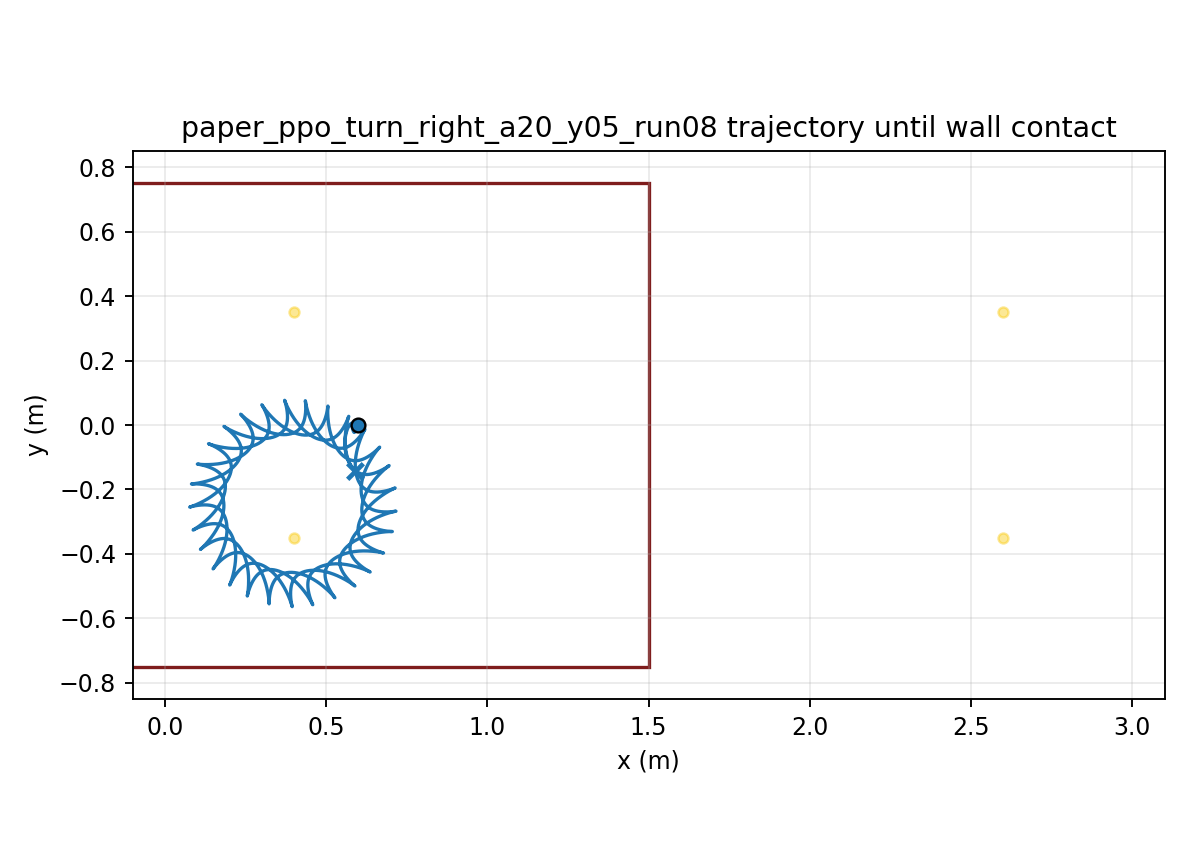

The file beside this chart, header and first rows:
time, x, y, yaw
1.000000000000000021e-03, 5.999999974406219350e-01, 7.143568544476508464e-06, -1.252198838665056287e-04
2.000000000000000042e-03, 5.999999634333251786e-01, 2.842087381665914236e-05, -4.971680577035635876e-04
3.000000000000000062e-03, 5.999998322255589711e-01, 6.342768802536369321e-05, -1.110555408693482318e-03
4.000000000000000083e-03, 5.999994924677584107e-01, 1.117512340844117880e-04, -1.960445509397359259e-03
5.000000000000000104e-03, 5.999987948979367269e-01, 1.729490566854119393e-04, -3.042230555426008072e-03
6.000000000000000125e-03, 5.999975561756761833e-01, 2.465524993603418480e-04, -4.351605772252808285e-03
7.000000000000000146e-03, 5.999955626262006847e-01, 3.320700696683442921e-04, -5.884542880163414792e-03
8.000000000000000167e-03, 5.999925738692372112e-01, 4.289906890173611487e-04, -7.637263150509754003e-03
9.000000000000001055e-03, 5.999883262893291880e-01, 5.367868371298212260e-04, -9.606210504575865908e-03
1.000000000000000194e-02, 5.999825365384481302e-01, 6.549174807894408978e-04, -1.178802532193782421e-02
1.100000000000000283e-02, 5.999749047247932010e-01, 7.828309160449187232e-04, -1.417951925591425487e-02
1.200000000000000372e-02, 5.999651175410111170e-01, 9.199674140659142019e-04, -1.677765110509395891e-02
1.300000000000000461e-02, 5.999528510867824238e-01, 1.065761778633655954e-03, -1.957950426321345902e-02
1.400000000000000550e-02, 5.999377735886718410e-01, 1.219645717511763650e-03, -2.258226584698421954e-02
1.500000000000000638e-02, 5.999195479197292347e-01, 1.381050070004663510e-03, -2.578320762157071747e-02
1.600000000000000727e-02, 5.998978339305438556e-01, 1.549406886455384491e-03, -2.917966878916308446e-02
1.700000000000000816e-02, 5.998722905920461645e-01, 1.724151362100134754e-03, -3.276904065850889947e-02
1.800000000000000905e-02, 5.998425779522007506e-01, 1.904723628304738625e-03, -3.654875317278656610e-02
1.900000000000000994e-02, 5.998083589103745394e-01, 2.090570404677583038e-03, -4.051626323987427003e-02
2.000000000000001082e-02, 5.997693008145805749e-01, 2.281146515910770223e-03, -4.466904478266176676e-02
2.100000000000001171e-02, 5.997250768879957006e-01, 2.475916277464740300e-03, -4.900458040711856006e-02
2.200000000000001260e-02, 5.996753674921332378e-01, 2.674354754401031542e-03, -5.352035457177165695e-02
2.300000000000001349e-02, 5.996198612348324630e-01, 2.875948897798574766e-03, -5.821384813336798886e-02
2.400000000000001438e-02, 5.995582559318022309e-01, 3.080198563276403956e-03, -6.308253413906722562e-02
2.500000000000001527e-02, 5.994902594308616495e-01, 3.286617416194126395e-03, -6.812387473479401823e-02
2.600000000000001615e-02, 5.994155903082503123e-01, 3.494733728127918937e-03, -7.333531906166812497e-02
2.700000000000001704e-02, 5.993339784464679632e-01, 3.704091069224424437e-03, -7.871430201706836050e-02
2.800000000000001793e-02, 5.992451655030559543e-01, 3.914248901024985905e-03, -8.425824376328046317e-02
2.900000000000001882e-02, 5.991489052795726522e-01, 4.124783074329785304e-03, -8.996454987430911598e-02
3.000000000000001971e-02, 5.990449639997594833e-01, 4.335286236642255098e-03, -9.583061201985509925e-02
3.100000000000002059e-02, 5.989331205055612450e-01, 4.545368153694773206e-03, -1.018538090942990304e-01
3.200000000000002148e-02, 5.988131663792670700e-01, 4.754655949511910062e-03, -1.080315087074902730e-01
3.300000000000002237e-02, 5.986849059995943412e-01, 4.962794269415704562e-03, -1.143610689629758342e-01
3.400000000000002326e-02, 5.985481565390627923e-01, 5.169445370320713273e-03, -1.208398404578366198e-01
3.500000000000002415e-02, 5.984027479095045399e-01, 5.374289142603516645e-03, -1.274651684463946055e-01
3.600000000000002504e-02, 5.982485226620506413e-01, 5.577023067762143516e-03, -1.342343951176229178e-01
3.700000000000002592e-02, 5.980853358474160775e-01, 5.777362116108519796e-03, -1.411448619427395079e-01
3.800000000000002681e-02, 5.979130548416775603e-01, 5.975038591842563029e-03, -1.481939120428408252e-01
3.900000000000002770e-02, 5.977315695499004766e-01, 6.169624242952143067e-03, -1.553772799462218579e-01
4.000000000000002859e-02, 5.975408229251486514e-01, 6.360572571747546977e-03, -1.626876318150027034e-01
4.100000000000002948e-02, 5.973408043012318203e-01, 6.547255093527881709e-03, -1.701166590771271692e-01
4.200000000000003036e-02, 5.971315507543156764e-01, 6.729105401371338058e-03, -1.776559137146949408e-01
4.300000000000003125e-02, 5.969131353381447180e-01, 6.905605835935246795e-03, -1.852967867337487196e-01
4.400000000000003214e-02, 5.966856676311321772e-01, 7.076282733181171736e-03, -1.930307524573682265e-01
4.500000000000003303e-02, 5.964492856145995336e-01, 7.240703288968197704e-03, -2.008493967520701140e-01
4.600000000000003392e-02, 5.962041586273724159e-01, 7.398464761847245441e-03, -2.087443222282832911e-01
4.700000000000003481e-02, 5.959505208830446765e-01, 7.549104579476939580e-03, -2.167055926353732842e-01
4.800000000000003569e-02, 5.956886603278780390e-01, 7.692145387351689845e-03, -2.247221104169882522e-01
4.900000000000003658e-02, 5.954189067225530430e-01, 7.827127098778585701e-03, -2.327829940158929189e-01
5.000000000000003747e-02, 5.951416164265769249e-01, 7.953643565776602475e-03, -2.408775981909521413e-01
5.100000000000003836e-02, 5.948571724698512586e-01, 8.071329824447026624e-03, -2.489955327344817448e-01
5.200000000000003925e-02, 5.945659814920385422e-01, 8.179859969836944522e-03, -2.571266795808625494e-01
5.300000000000004013e-02, 5.942684706590192212e-01, 8.278944987501202224e-03, -2.652612082935225657e-01
5.400000000000004102e-02, 5.939650845812946001e-01, 8.368330567845916335e-03, -2.733895899344653269e-01
5.500000000000004191e-02, 5.936562822561946007e-01, 8.447794926256080306e-03, -2.815026093336117641e-01
5.600000000000004280e-02, 5.933425340529844272e-01, 8.517146648874540649e-03, -2.895913757839895797e-01
5.700000000000004369e-02, 5.930243187576381692e-01, 8.576222580717940414e-03, -2.976473321926015880e-01
5.800000000000004458e-02, 5.927021247094217404e-01, 8.624889993194329030e-03, -3.056622283465988965e-01
5.900000000000004546e-02, 5.923764452974634720e-01, 8.663048385880445235e-03, -3.136281144773255258e-01
6.000000000000004635e-02, 5.920477762892115692e-01, 8.690626363587972136e-03, -3.215373783273132724e-01
... 29,940 more rows
